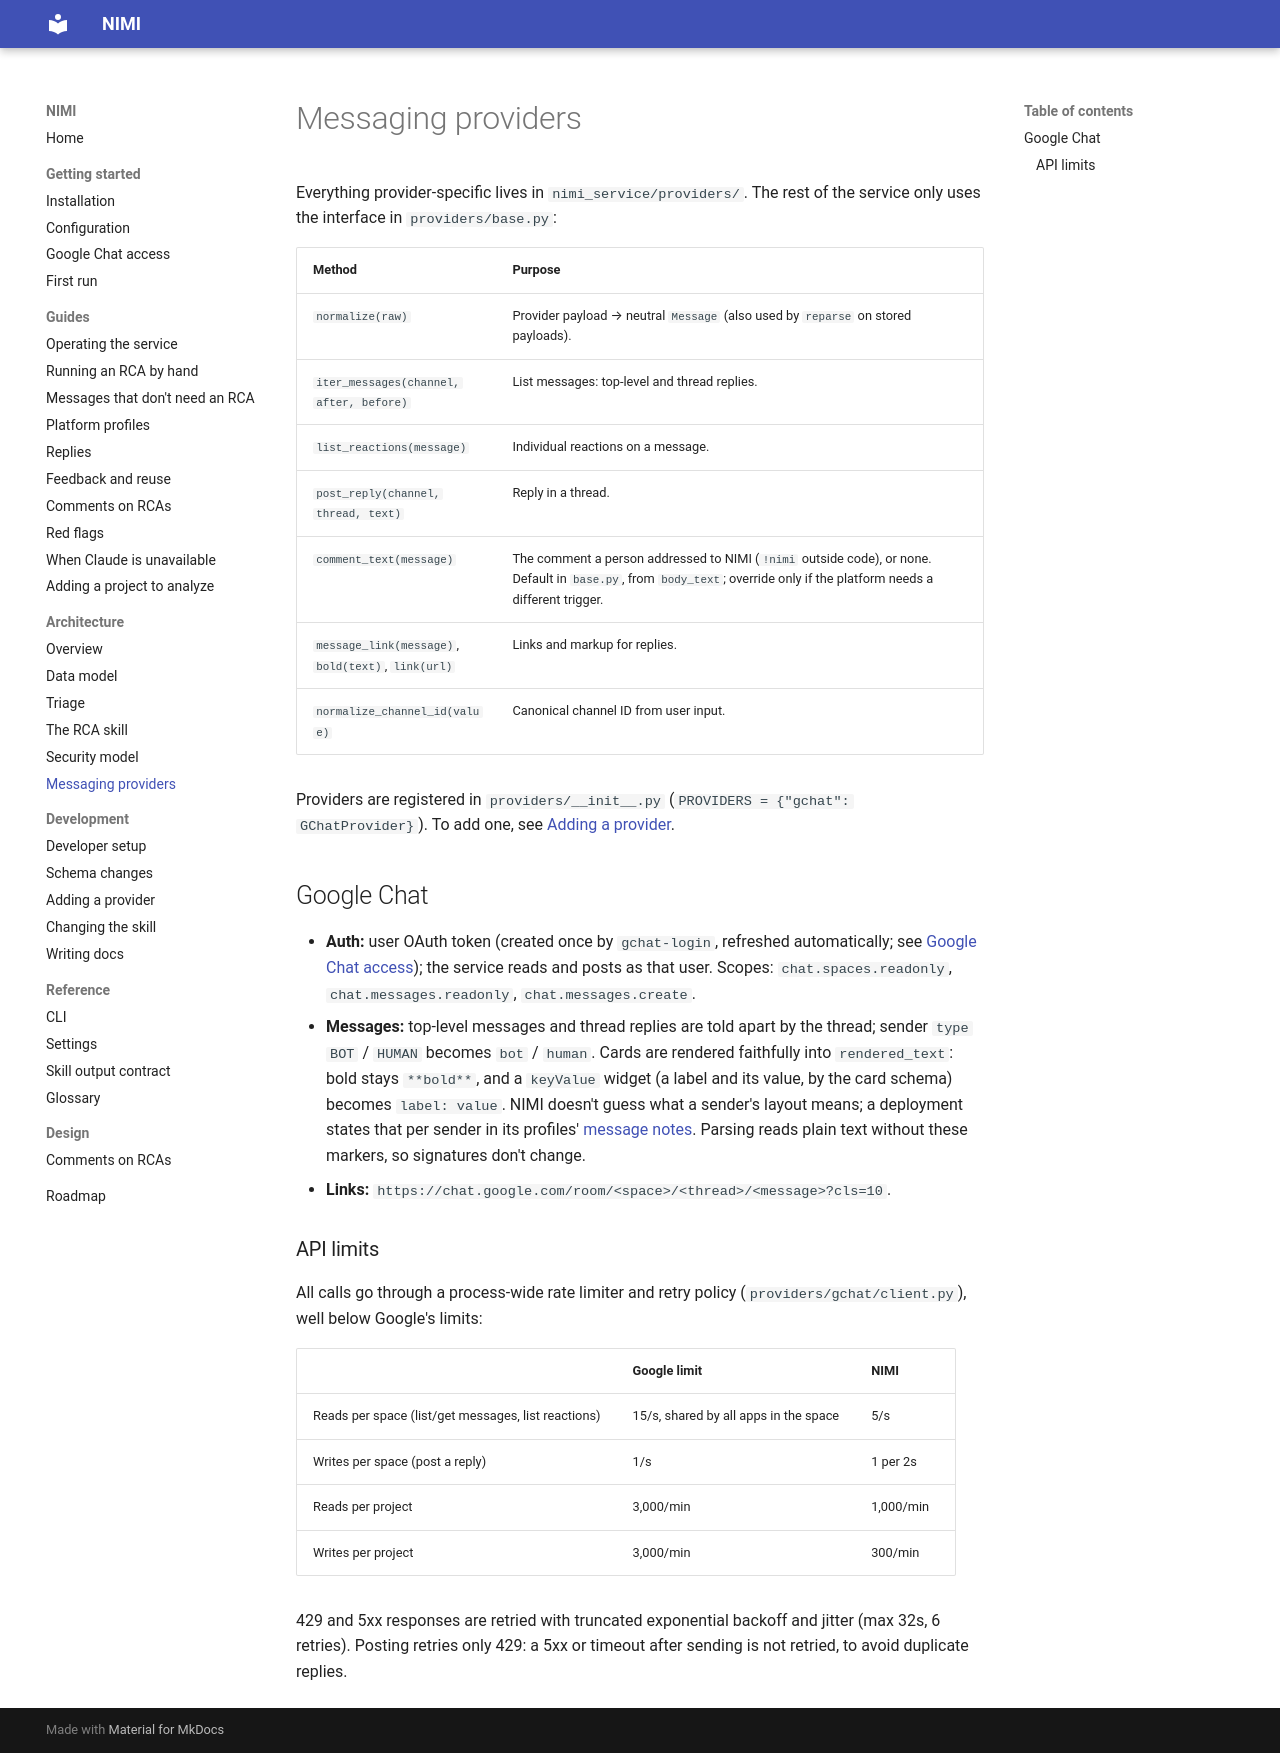

repository: ShadowXHunter/nimi · page: architecture/providers/index.html · generator: mkdocs

# Messaging providers

Everything provider-specific lives in `nimi_service/providers/`. The rest of the service only uses the
interface in `providers/base.py`:

| Method | Purpose |
|---|---|
| `normalize(raw)` | Provider payload → neutral `Message` (also used by `reparse` on stored payloads). |
| `iter_messages(channel, after, before)` | List messages: top-level and thread replies. |
| `list_reactions(message)` | Individual reactions on a message. |
| `post_reply(channel, thread, text)` | Reply in a thread. |
| `comment_text(message)` | The comment a person addressed to NIMI (`!nimi` outside code), or none. Default in `base.py`, from `body_text`; override only if the platform needs a different trigger. |
| `message_link(message)`, `bold(text)`, `link(url)` | Links and markup for replies. |
| `normalize_channel_id(value)` | Canonical channel ID from user input. |

Providers are registered in `providers/__init__.py` (`PROVIDERS = {"gchat": GChatProvider}`). To add one,
see [Adding a provider](../development/adding-a-provider.md).

## Google Chat

- **Auth:** user OAuth token (created once by `gchat-login`, refreshed automatically; see
  [Google Chat access](../getting-started/google-chat-access.md)); the service reads and posts as that user. Scopes: `chat.spaces.readonly`, `chat.messages.readonly`, `chat.messages.create`.
- **Messages:** top-level messages and thread replies are told apart by the thread; sender `type` `BOT` /
  `HUMAN` becomes `bot` / `human`. Cards are rendered faithfully into `rendered_text`: bold stays `**bold**`,
  and a `keyValue` widget (a label and its value, by the card schema) becomes `label: value`. NIMI doesn't
  guess what a sender's layout means; a deployment states that per sender in its profiles'
  [message notes](../guides/platform-profiles.md). Parsing reads plain text without these markers, so
  signatures don't change.
- **Links:** `https://chat.google.com/room/<space>/<thread>/<message>?cls=10`.

### API limits

All calls go through a process-wide rate limiter and retry policy (`providers/gchat/client.py`), well
below Google's limits:

| | Google limit | NIMI |
|---|---|---|
| Reads per space (list/get messages, list reactions) | 15/s, shared by all apps in the space | 5/s |
| Writes per space (post a reply) | 1/s | 1 per 2s |
| Reads per project | 3,000/min | 1,000/min |
| Writes per project | 3,000/min | 300/min |

429 and 5xx responses are retried with truncated exponential backoff and jitter (max 32s, 6 retries).
Posting retries only 429: a 5xx or timeout after sending is not retried, to avoid duplicate replies.
